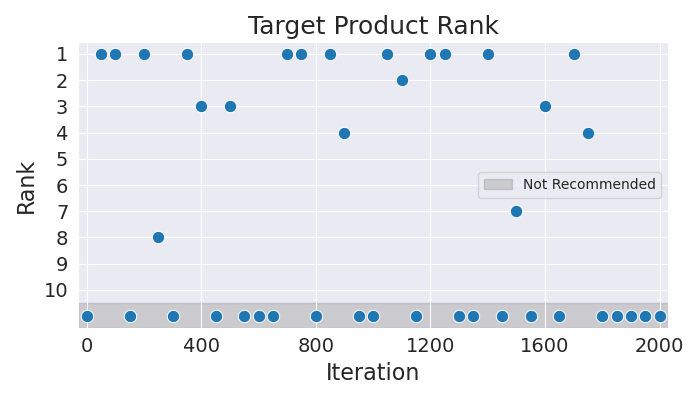

Source data for this figure (header and first rows):
Iteration, Rank
0, 11
50, 1
100, 1
150, 11
200, 1
250, 8
300, 11
350, 1
400, 3
450, 11
500, 3
550, 11
600, 11
650, 11
700, 1
750, 1
800, 11
850, 1
900, 4
950, 11
1000, 11
1050, 1
1100, 2
1150, 11
1200, 1
1250, 1
1300, 11
1350, 11
1400, 1
1450, 11
1500, 7
1550, 11
1600, 3
1650, 11
1700, 1
1750, 4
1800, 11
1850, 11
1900, 11
1950, 11
2000, 11
